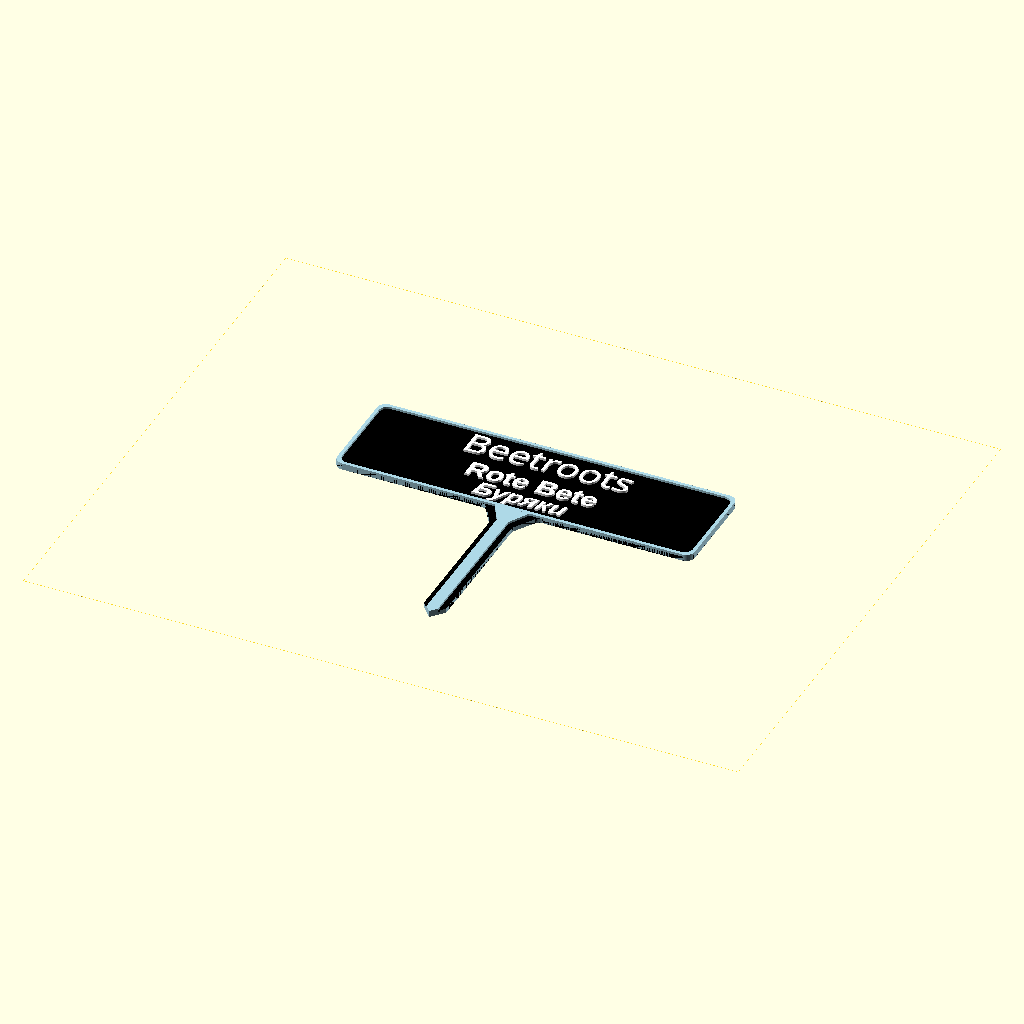
Cell 1: rendered with the file's own defaults.
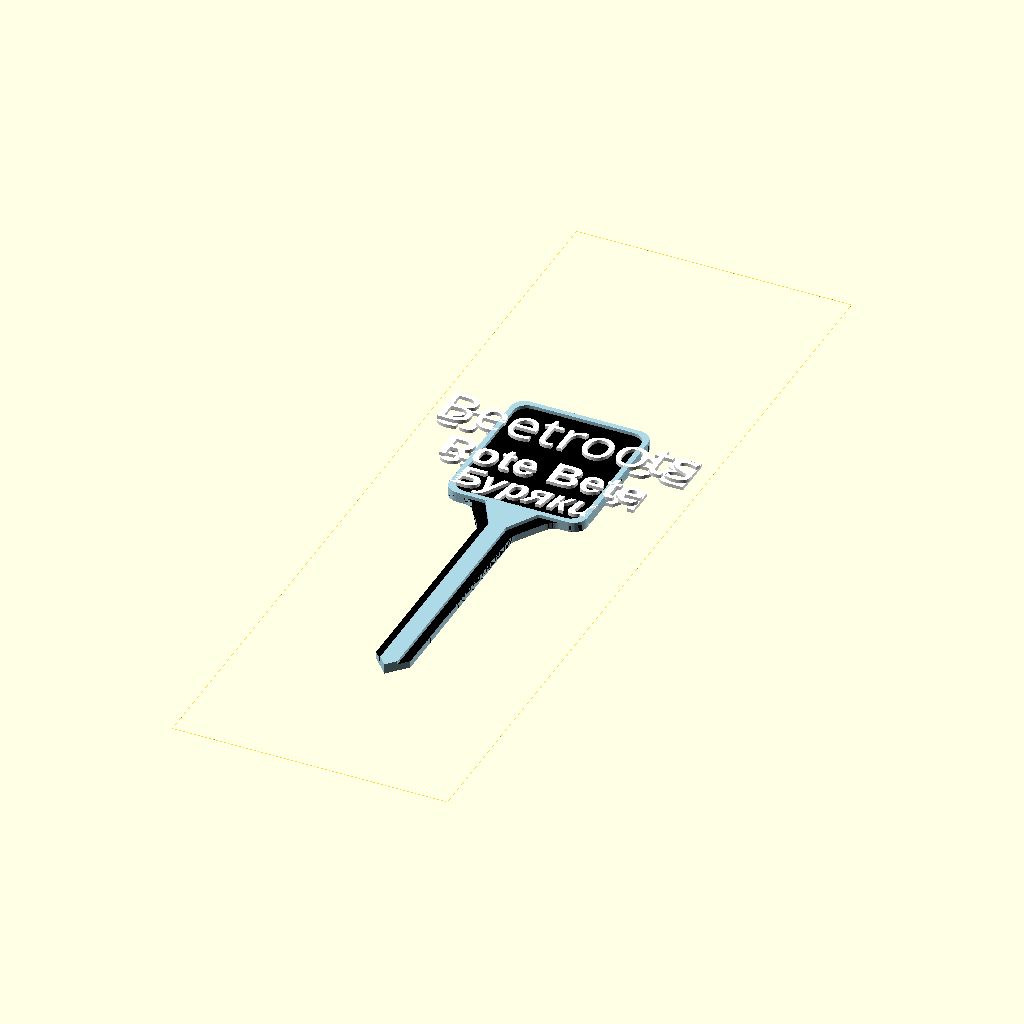
Cell 2 — tag_width set to 20, the other parameters unchanged.
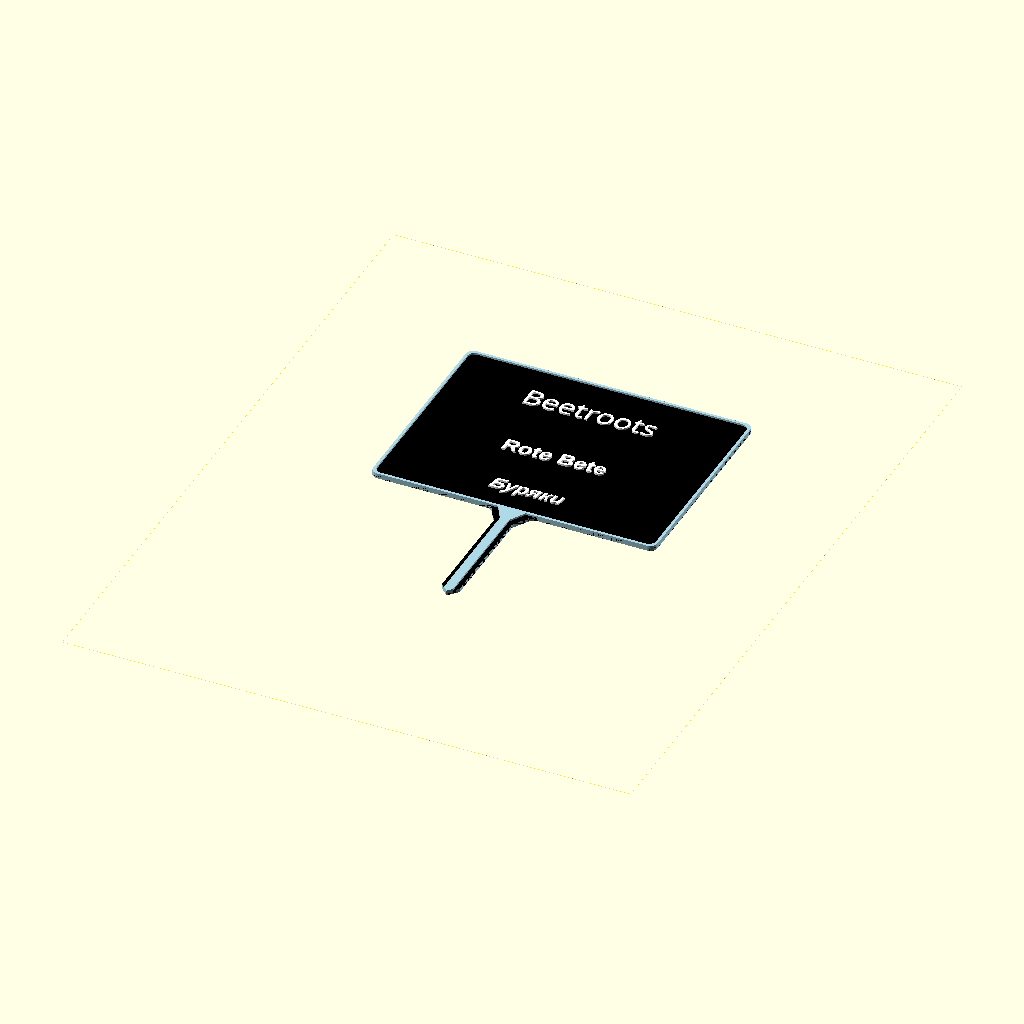
Cell 3: the same model with tag_height = 60.
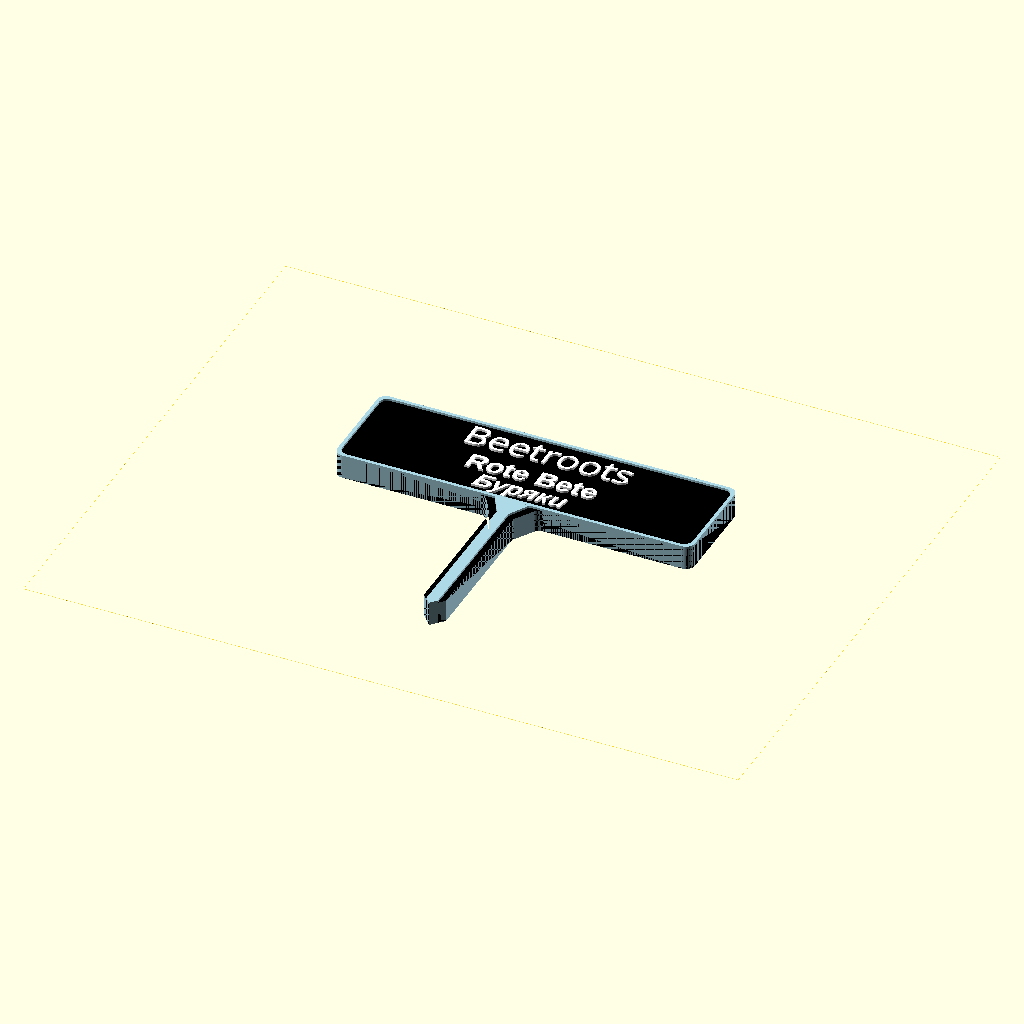
Cell 4: tag_thickness = 5 (everything else at default).
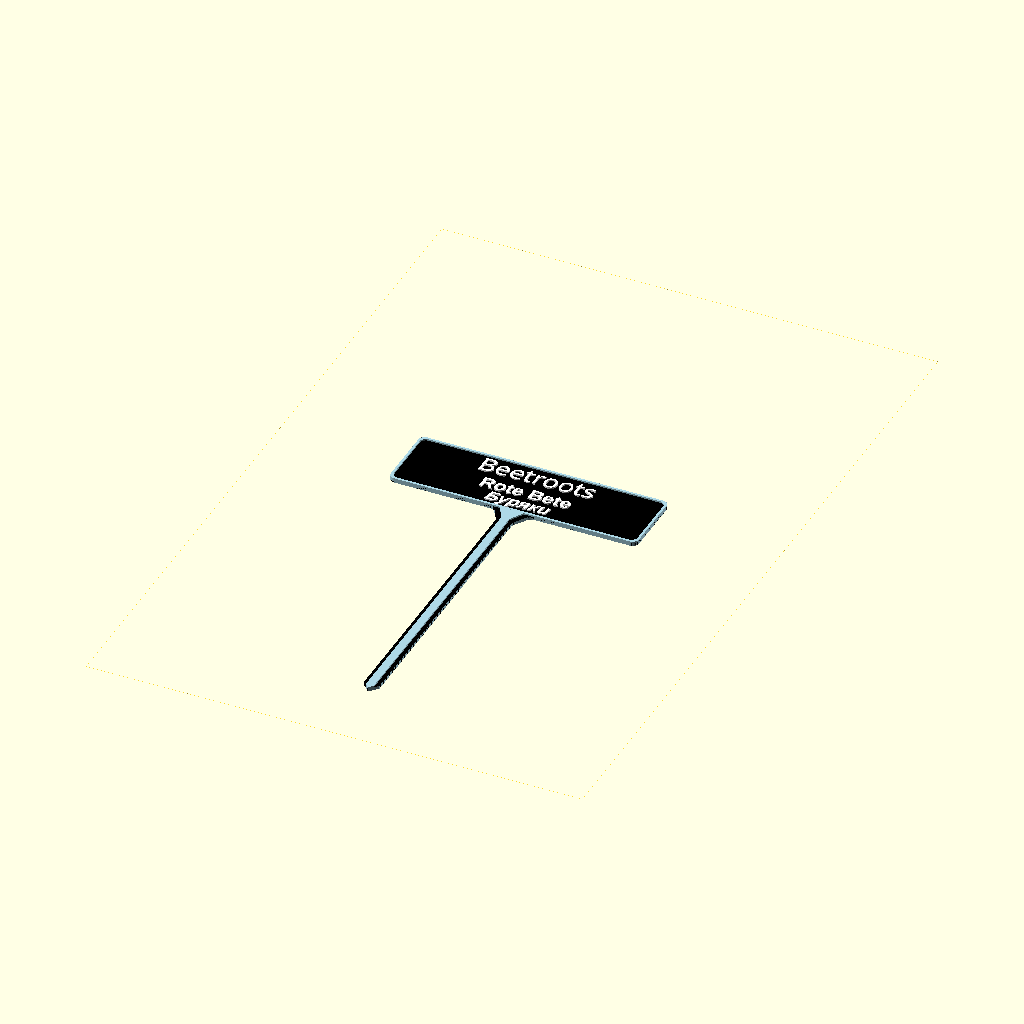
Cell 5: stake_length = 100 (everything else at default).
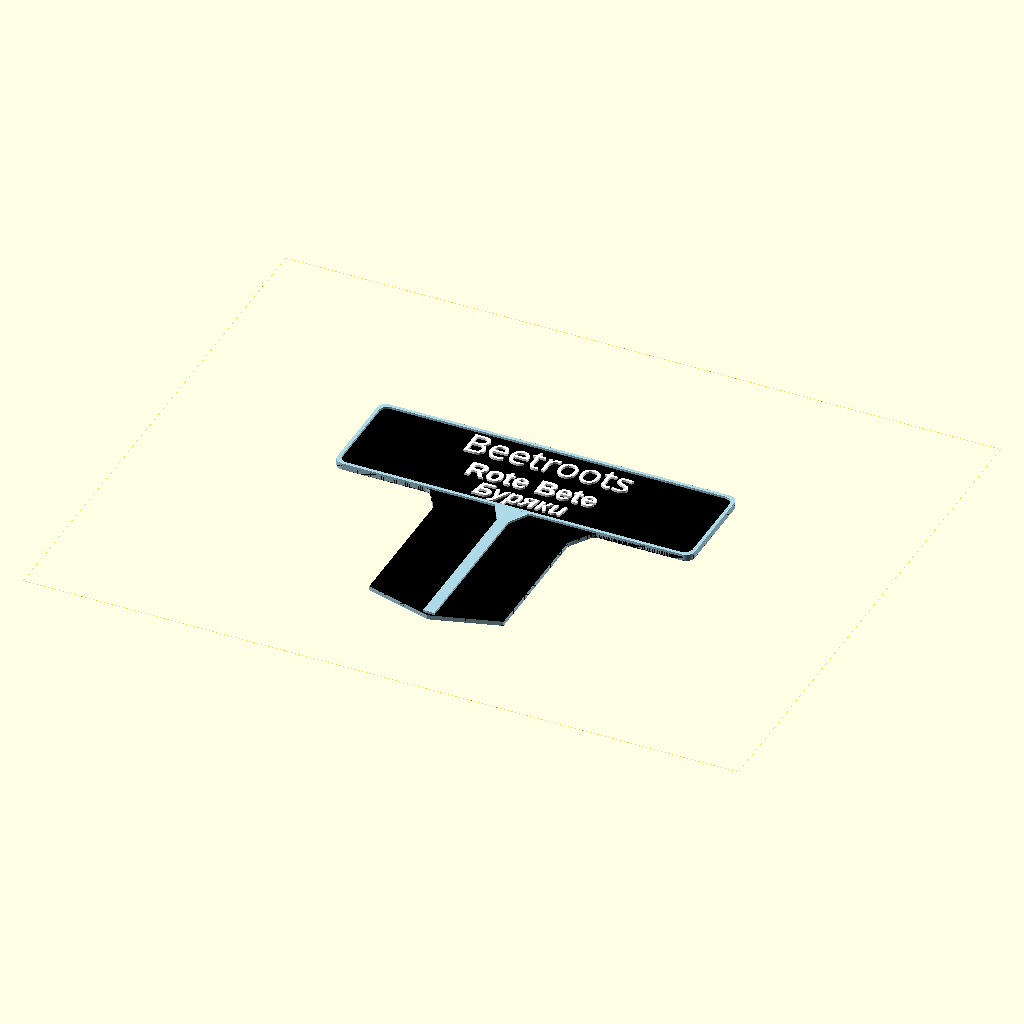
Cell 6: stake_width = 30 (everything else at default).
The same orthographic view direction (rotation 55°, 0°, 25°; colour scheme Cornfield) for every cell, with the view re-fitted per cell, so scale and position can differ between cells.
The OpenSCAD source (Customizable Plant Tags - 4793066/files/PlantTag-V1.4.scad):
/* Plant Tag
   by Lyl3

Creates a simple plant tag with a common name, variety name, and botanical name.

This code is published at:
https://www.thingiverse.com/thing:4793066
licensed under the Creative Commons - Attribution - Share Alike license (CC BY-SA 3.0)

V0.1 - basic functioning code
V0.2 - simplified text positioning
V0.3 - set some sane limits on the parameters
V0.4 - added parameters for variety name
V0.5 - tuned the spacing of the text
V0.6 - added a selection list of "specially selected" fonts
V0.7 - added parameters for adjusting the font spacing
V0.8 - corrected label thickness, compensating for the fudge factor of the Z location
V1.0 - ready for release
V1.1 - added a parameter for specifying the stake length
V1.2 - added an option for a reinforcing ridge down the middle of the stick the same height as the text
V1.3 - added an option for a border around the tag the same height as the text
V1.4 - added a parameter for specifying the stake width, allowed smaller tag width and font sizes
*/

/* [Plant Name Parameters] */
// common_name = "Common Name";
// variety_name = "Variety Name";
// botanical_name = "Botanical name";
common_name = "Beetroots";
variety_name = "Rote Bete";
botanical_name = "Буряки";


/* [Tag Parameters] */
// Specify what to generate.
generate = "all"; //["all", "base" ,"border" ,"label"]
// Specify the tag width (mm).
tag_width = 80; // [20:1:120]
// Specify the tag height (the rectanglular part) (mm).
tag_height = 23; // [6.0:1:60.0]
// Specify the tag thickness (mm).
tag_thickness = 1.0; // [0.6:0.01:5]
// Specify the length of the tag stake (mm).
stake_length = 40; // [10:100]
// Specify the width of the tag stake (mm).
stake_width = 5; // [2:30]
// Specify the label thickness (mm).
label_thickness = 0.5; // [0.2:0.01:3]
// border_thickness
border_thickness = 1.5; // [0.2:0.1:3]
// rounding
round_radius = 2; // [0:0.1:10]
// Reinforce the stick with a ridge down the center the same height as the text?
reinforce = "yes"; // [yes,no]

/* [Basic Font Parameters] */
// Some suitable fonts with italic styles
//"Arial";            // Microsoft font not available on Thingiverse customizer or Google Fonts
//"Liberation Sans";  // Curved joints on the glyphs are thin
//"Nunito Sans";      // Has tight kerning
//"Raleway";          // Has descended numbers
//"Roboto";           // No issues
//"Mali";             // An informal font with very even thickness on the glyphs
//"Montserrat";       // A font with very even thickness on the glyphs
//"Muli";
//"Niramit";
//"Rosario";
//"Rubik";
//"Ubuntu"


// Choose from a small selection of fonts that should work well for 3D printing small text. The black style, bold style, and bold italic style will be used for the common name, the variety name, and the botanical name respectively. (NOTE: Arial is not available on Thingiverse).
fontName = 1; // [1:Arial, 2:Nunito Sans, 3:Raleway, 4:Roboto, 5:Mali, 6:Montserrat, 0:other - specified in Advanced Font Parameters section ]

// Specify the font size for printing the common name of the plant.
common_name_font_size = 6; // [1:0.1:20]
// Specify the font size for printing the variety name of the plant.
variety_name_font_size = 4.6; // [1:0.1:20]
// Specify the font size for printing the botanical name of the plant.
botanical_name_font_size = 4.2; // [1:0.1:20]

/* [Advanced Font Parameters] */
// If "other" is selected for the font name in the Basic Parameters section, specify the font here to use for printing the common name of the plant.
common_name_font = "Liberation Sans:style=Bold";
// If "other" is selected for the font name in the Basic Parameters section, specify the font here to use for printing the variety name of the plant.
variety_name_font = "Liberation Sans:style=Bold";
// If "other" is selected for the font name in the Basic Parameters section, specify the font here to use for printing the botanical name of the plant.
botanical_name_font = "Liberation Sans:style=Bold Italic";
// If the position needs adjusting, specify the distance to shift up the common name of the plant (mm). A negative value shifts it down.
common_name_shift_up = -0.5; // [-3:0.1:10]
// If the position needs adjusting, specify the distance to shift up the variety name of the plant (mm). A negative value shifts it down.
variety_name_shift_up = -0.5; // [-3:0.1:10]
// If the position needs adjusting, specify the distance to shift up the botanical name of the plant (mm). A negative value shifts it down.
botanical_name_shift_up = 0.2; // [-2:0.1:10]
// If the spacing between the letters needs to be adjusted, specify the value. A value of 1 is normal spacing for the font. A larger value increases the spacing and a smaller value decreases the spacing.
common_name_spacing = 1; // [0.5:0.01:2]
// If the spacing between the letters needs to be adjusted, specify the value. A value of 1 is normal spacing for the font. A larger value increases the spacing and a smaller value decreases the spacing.
variety_name_spacing = 1; // [0.5:0.01:2]
// If the spacing between the letters needs to be adjusted, specify the value. A value of 1 is normal spacing for the font. A larger value increases the spacing and a smaller value decreases the spacing.
botanical_name_spacing = 1; // [0.5:0.01:2]


/* [Hidden] */
$fn=50;
fudge = .01;
reinforce_connector = 4.5;


// This convoluted way of selecting the font from an array was a requirement introduced by a change
// on the Thingiverse customizer that broke the ability to directly select fonts with a style specified.
// This issue was first noticed 2010-02-26 and probably happened within the two months prior to that date.
commonName_fontNames = ["Ski-bi dibby dib yo da dub dub Yo da dub dub"
  , "Arial Black:style=Regular"
  , "Nunito Sans:style=Black"
  , "Raleway:style=Black"
  , "Roboto:style=Black"
  , "Mali:style=Bold"
  , "Montserrat:style=Bold"];
varietyName_fontNames = ["Ba-da-ba-da-ba-be bop bop bodda bope Bop ba bodda bope"
  , "Arial:style=Bold"
  , "Nunito Sans:style=Bold"
  , "Raleway:style=Bold"
  , "Roboto:style=Bold"
  , "Mali:style=Bold"
  , "Montserrat:style=Bold"];
botanicalName_fontNames = ["Ska-badabadabadoo-belidabbelydabbladabbladabblabab-belibabbelibabbelibabbelabbelo-doobelidoo"
  , "Arial:style=Bold Italic"
  , "Nunito Sans:style=Bold Italic"
  , "Raleway:style=Bold Italic"
  , "Roboto:style=Bold Italic"
  , "Mali:style=Bold Italic"
  , "Montserrat:style=Bold Italic"];

selectedCommonNameFont = (fontName==0) ? common_name_font : commonName_fontNames[fontName];
selectedVarietyNameFont = (fontName==0) ? variety_name_font : varietyName_fontNames[fontName];
selectedBotanicalNameFont = (fontName==0) ? botanical_name_font : botanicalName_fontNames[fontName];



commonNameSpace = (common_name =="") ? 0 : common_name_font_size;
varietyNameSpace = (variety_name =="") ? 0 : variety_name_font_size;
botanicalNameSpace = (botanical_name =="") ? 0 : botanical_name_font_size;
totalNameSpace = commonNameSpace + varietyNameSpace + botanicalNameSpace;
commonNameYloc = (tag_height/totalNameSpace) * 1.0 * (botanicalNameSpace + varietyNameSpace + commonNameSpace/2);
varietyNameYloc = (tag_height/totalNameSpace) * 1.0 * (botanicalNameSpace + varietyNameSpace/2);
botanicalNameYloc = (tag_height/totalNameSpace) * 1.0 * botanicalNameSpace/2;

echo (commonNameSpace, varietyNameSpace, botanicalNameSpace, totalNameSpace, commonNameYloc, varietyNameYloc, botanicalNameYloc);

// Set the stick coordinates
s_off = 2;                    // stick offset (to make fillet)
s_top = stake_width/2 + 4.5 + s_off;            // half of stick top width
s_mid = stake_width/2 + 2.5 + s_off;            // half of stick middle width
s_bot = stake_width/2 + s_off;          // half of stick bottom width
s_len = stake_length - 4.25;  // stick length

tag_points = [ [-s_top,0], [-s_top,s_off*2+border_thickness], [s_top,s_off*2+border_thickness], [s_top,0], [s_mid,0], [s_bot,-4], [s_bot,-s_len], [0,-s_len-5], [-s_bot,-s_len], [-s_bot,-4], [-s_mid,0] ];
tag_paths = [ [0,1,2,3,4,5,6,7,8,9,10] ];


if(generate=="all"){
  base();
  border();
  label();
}
if(generate=="base"){base();}
if(generate=="border"){border();}
if(generate=="label"){label();}

position_helper();
module position_helper(){
  linear_extrude(height = 0.001) 
  difference() {
    square(size = [2*tag_width, 2*(tag_height+stake_length)], center=true);
    square(size = [2*tag_width-.1, 2*(tag_height+stake_length-.1)], center=true);
  }
}

module base(){
  color("black") difference(){
    union() {
      // Create the stick
      translate([0,-s_off,0]) linear_extrude(tag_thickness) offset(r=-s_off) polygon(tag_points,tag_paths,1);

      // Create the label area
      translate([-tag_width/2+round_radius,round_radius,0]) minkowski()
      {
        cube([tag_width-2*round_radius,tag_height-2*round_radius,tag_thickness/2]);
        cylinder(r=round_radius,h=tag_thickness/2);
      }
    }
    border();
    label();
  }
}

// Create the border around the label area
module border(plus=0){
  color("lightblue"){
    linear_extrude(height = tag_thickness+label_thickness) difference() {
      translate([-tag_width/2+round_radius-plus/2,round_radius-plus/2]) 
      minkowski(){
        square([tag_width-2*round_radius+plus,tag_height-2*round_radius+plus]);
        circle(r=round_radius);
      }

      translate([-tag_width/2+round_radius+(border_thickness/2),round_radius+(border_thickness/2)]) minkowski(){
        square([tag_width-2*round_radius-border_thickness,tag_height-2*round_radius-border_thickness]);
        circle(r=round_radius);
      }
    }
    if (reinforce == "yes") {border_reinforce();}
  }
}

// Create the reinforcing wall on the stick
module border_reinforce(){
  union() {
    intersection() { 
      translate([-1.25,-stake_length,0]) cube([2.5, stake_length,tag_thickness + label_thickness]);
      translate([0,-s_off,0]) linear_extrude(tag_thickness + label_thickness) offset(r=-s_off) polygon(tag_points,tag_paths,1);
    }
    translate([0,-reinforce_connector*.5,0]) linear_extrude(tag_thickness + label_thickness) rotate([0,0,-90]) circle (reinforce_connector, $fn=3);
  }
}

// Create the text
module label(){
  color("white"){
    label_normal();
    label_mirrored();
  }
}
module label_normal(){
  translate([0,0,tag_thickness-fudge])  linear_extrude(label_thickness+fudge)
  label_2d();
}

// Create the text
module label_mirrored(){
  translate([0,0,0])  linear_extrude(tag_thickness/2)
  mirror([1,0,0])
  label_2d();
}

module label_2d(){
    translate([0,commonNameYloc+common_name_shift_up]) text(common_name, size=common_name_font_size, halign="center", valign="center", font=selectedCommonNameFont, spacing=common_name_spacing);
    translate([0,varietyNameYloc+variety_name_shift_up]) text(variety_name, size=variety_name_font_size, halign="center", valign="center", font=selectedVarietyNameFont, spacing=variety_name_spacing);
    translate([0,botanicalNameYloc+botanical_name_shift_up]) text(botanical_name, size=botanical_name_font_size, halign="center", valign="center", font=selectedBotanicalNameFont, spacing=botanical_name_spacing);
}
Parameter table extracted from the source (name, type, default, range or options):
common_name: string, default "Beetroots"
variety_name: string, default "Rote Bete"
botanical_name: string, default "Буряки"
generate: string, default "all", options "all", "base", "border", "label"
tag_width: number, default 80, range 20 to 120, step 1
tag_height: number, default 23, range 6 to 60, step 1
tag_thickness: number, default 1, range 0.6 to 5, step 0.01
stake_length: number, default 40, range 10 to 100
stake_width: number, default 5, range 2 to 30
label_thickness: number, default 0.5, range 0.2 to 3, step 0.01
border_thickness: number, default 1.5, range 0.2 to 3, step 0.1
round_radius: number, default 2, range 0 to 10, step 0.1
reinforce: string, default "yes", options "yes", "no"
fontName: number, default 1, options 1, 2, 3, 4, 5, 6, 0
common_name_font_size: number, default 6, range 1 to 20, step 0.1
variety_name_font_size: number, default 4.6, range 1 to 20, step 0.1
botanical_name_font_size: number, default 4.2, range 1 to 20, step 0.1
common_name_font: string, default "Liberation Sans:style=Bold"
variety_name_font: string, default "Liberation Sans:style=Bold"
botanical_name_font: string, default "Liberation Sans:style=Bold Italic"
common_name_shift_up: number, default -0.5, range -3 to 10, step 0.1
variety_name_shift_up: number, default -0.5, range -3 to 10, step 0.1
botanical_name_shift_up: number, default 0.2, range -2 to 10, step 0.1
common_name_spacing: number, default 1, range 0.5 to 2, step 0.01
variety_name_spacing: number, default 1, range 0.5 to 2, step 0.01
botanical_name_spacing: number, default 1, range 0.5 to 2, step 0.01
